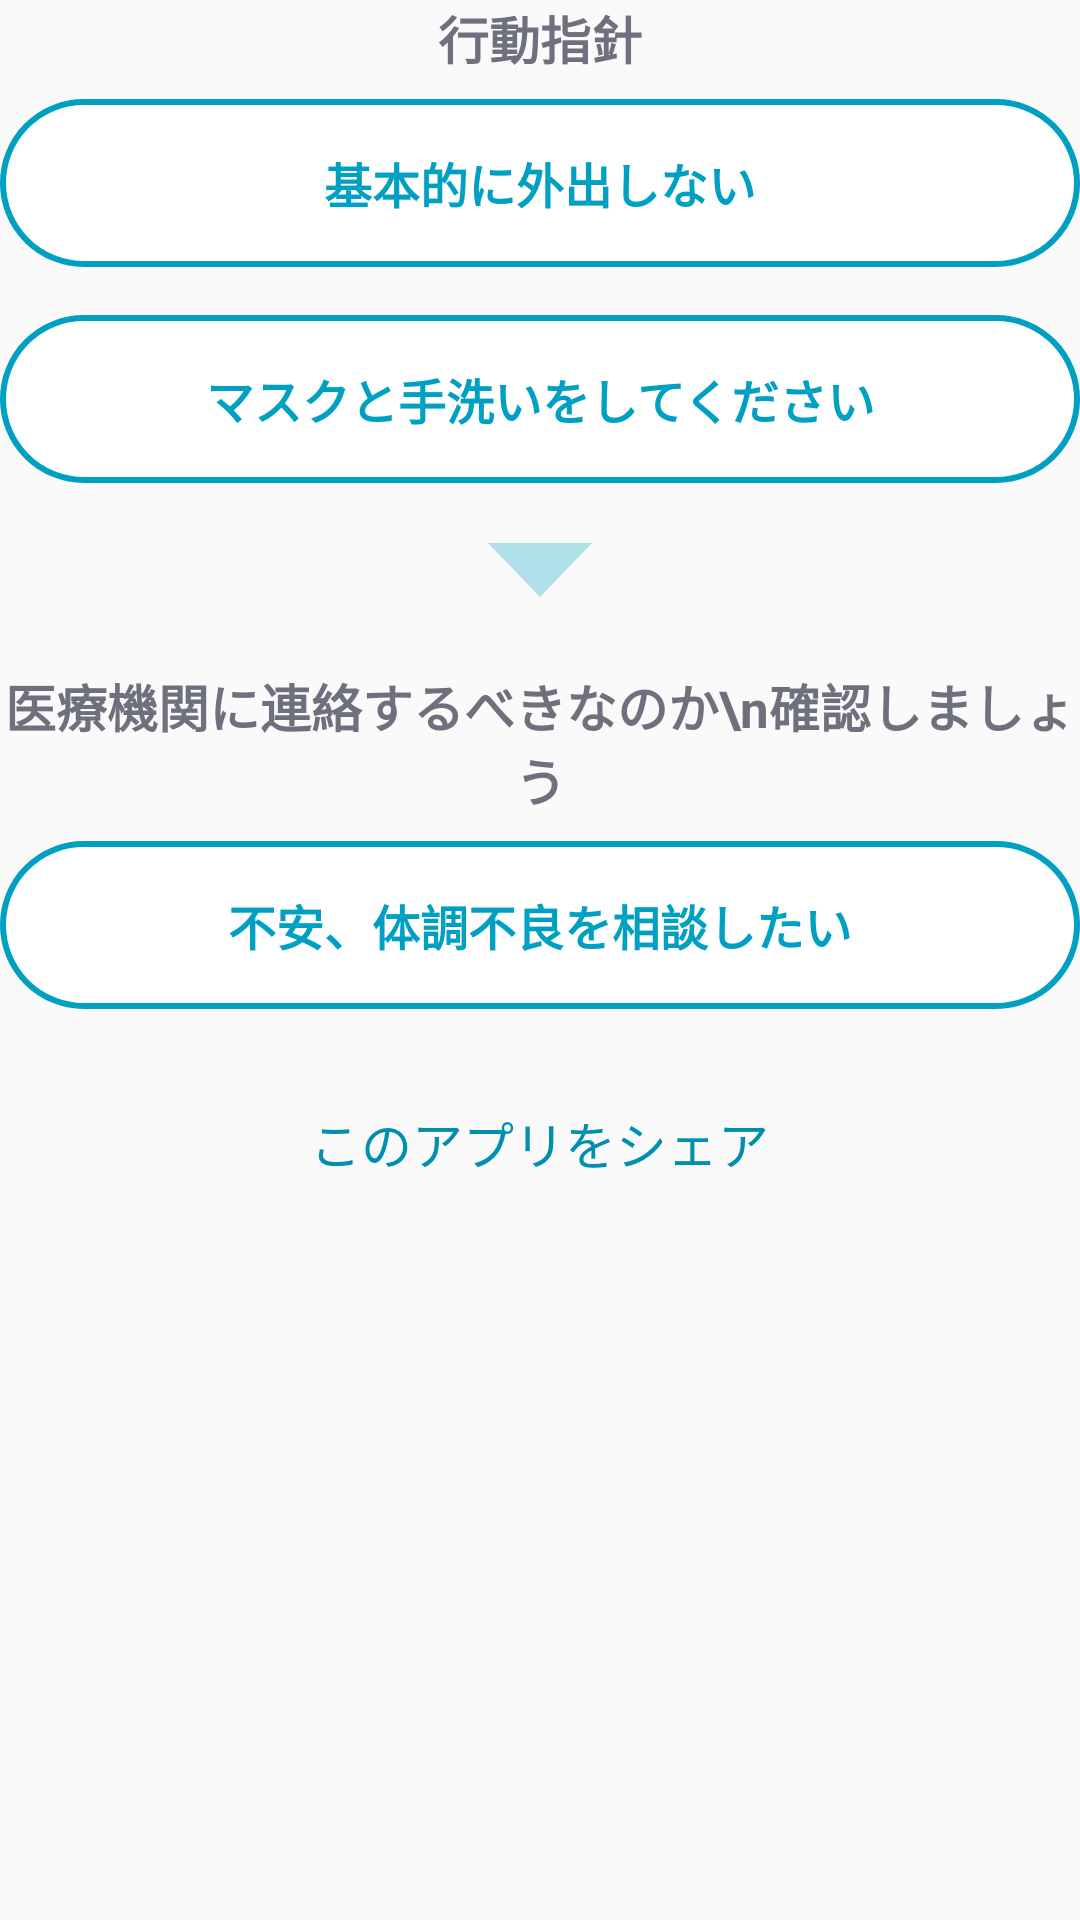

The Android layout XML behind this screen, and the referenced resources:
<!-- AndroidManifest.xml: application theme AppTheme -->
<!-- res/layout/view_home_content_usual.xml -->
<LinearLayout
    xmlns:android="http://schemas.android.com/apk/res/android"
    android:layout_width="match_parent"
    android:layout_height="wrap_content"
    android:layout_marginStart="32dp"
    android:layout_marginEnd="32dp"
    android:orientation="vertical">

    <TextView
        android:layout_width="wrap_content"
        android:layout_height="wrap_content"
        android:layout_gravity="center_horizontal"
        android:gravity="center"
        android:textColor="@color/colorTextGray"
        android:textStyle="bold"
        android:textSize="17sp"
        android:text="行動指針"/>

    <Button style="@style/GeneralButton"
        android:id="@+id/stayHomeButton"
        android:layout_width="match_parent"
        android:layout_marginTop="8dp"
        android:text="基本的に外出しない" />

    <Button style="@style/GeneralButton"
        android:id="@+id/hygieneButton"
        android:layout_width="match_parent"
        android:layout_marginTop="16dp"
        android:text="マスクと手洗いをしてください" />

    <ImageView
        android:layout_width="wrap_content"
        android:layout_height="wrap_content"
        android:layout_gravity="center_horizontal"
        android:layout_marginTop="20dp"
        android:src="@drawable/ic_polygon"/>

    <TextView
        android:layout_width="wrap_content"
        android:layout_height="wrap_content"
        android:layout_gravity="center_horizontal"
        android:gravity="center"
        android:layout_marginTop="24dp"
        android:textColor="@color/colorTextGray"
        android:textStyle="bold"
        android:textSize="17sp"
        android:text="医療機関に連絡するべきなのか\n確認しましょう"/>

    <Button style="@style/GeneralButton"
        android:id="@+id/contactButton"
        android:layout_width="match_parent"
        android:layout_marginTop="8dp"
        android:text="不安、体調不良を相談したい" />

    <Button style="@style/LinkButtonBlue"
        android:id="@+id/shareButton"
        android:layout_width="wrap_content"
        android:layout_marginTop="32dp"
        android:layout_marginBottom="32dp"
        android:layout_gravity="center_horizontal"
        android:text="このアプリをシェア" />

</LinearLayout>
<!-- resources referenced by this layout -->
<resources>
  <color name="colorTextGray">#6F707E</color>
  <!-- drawable ic_polygon (drawable) -->
  <vector xmlns:android="http://schemas.android.com/apk/res/android"
      android:width="36dp"
      android:height="18dp"
      android:viewportWidth="36"
      android:viewportHeight="18">
    <path
        android:pathData="M18,18L0.6795,0L35.3205,0L18,18Z"
        android:strokeAlpha="0.3"
        android:fillColor="#00A0C3"
        android:fillAlpha="0.3"/>
  </vector>
  <style name="GeneralButton" parent="Widget.AppCompat.Button">
          <item name="android:layout_height">56dp</item>
          <item name="android:textAllCaps">false</item>
          <item name="android:textSize">16sp</item>
          <item name="android:textStyle">bold</item>
          <item name="android:stateListAnimator">@null</item>
          <item name="android:background">@drawable/ripple_button_general</item>
          <item name="android:textColor">@color/colorGeneralButtonText</item>
      </style>
  <style name="LinkButtonBlue" parent="Widget.AppCompat.Button">
          <item name="android:layout_height">wrap_content</item>
          <item name="android:textAllCaps">false</item>
          <item name="android:minWidth">0dp</item>
          <item name="android:minHeight">0dp</item>
          <item name="android:textSize">17sp</item>
          <item name="android:background">@drawable/ripple_button_link</item>
          <item name="android:textColor">@color/colorLinkButtonTextBlue</item>
      </style>
  <style name="AppTheme" parent="Theme.AppCompat.Light.NoActionBar">
          
          <item name="colorPrimary">@color/colorPrimary</item>
          <item name="colorPrimaryDark">@color/colorPrimaryDark</item>
          <item name="colorAccent">@color/colorAccent</item>
      </style>
  <!-- drawable ripple_button_general (drawable) -->
  <?xml version="1.0" encoding="utf-8"?>
  <ripple
      xmlns:android="http://schemas.android.com/apk/res/android"
      android:color="@color/colorGeneralButtonSelected">
      <item android:drawable="@drawable/frame_button_general"/>
  </ripple>
  <color name="colorGeneralButtonText">#00A0C3</color>
  <!-- drawable ripple_button_link (drawable) -->
  <?xml version="1.0" encoding="utf-8"?>
  <ripple
      xmlns:android="http://schemas.android.com/apk/res/android"
      android:color="@color/colorLinkButtonSelected">
      
      <item android:id="@android:id/mask">
          <shape android:shape="oval">
              
              <solid android:color="@android:color/white" />
          </shape>
      </item>
  </ripple>
  <color name="colorLinkButtonTextBlue">#008FAE</color>
  <color name="colorPrimary">#FFFFFF</color>
  <color name="colorPrimaryDark">#000000</color>
  <color name="colorAccent">#00A0C3</color>
  <color name="colorGeneralButtonSelected">#32333333</color>
  <!-- drawable frame_button_general (drawable) -->
  <?xml version="1.0" encoding="utf-8"?>
  <layer-list xmlns:android="http://schemas.android.com/apk/res/android">
  
      <item>
          <shape android:shape="rectangle">
              <solid android:color="@color/colorGeneralButtonBg" />
              <corners android:radius="28dp" />
              <stroke
                  android:width="2dp"
                  android:color="@color/colorGeneralButtonBorder" />
          </shape>
      </item>
  
  </layer-list>
  <color name="colorLinkButtonSelected">#19000000</color>
  <color name="colorGeneralButtonBg">#FFFFFF</color>
  <color name="colorGeneralButtonBorder">#00A0C3</color>
</resources>
